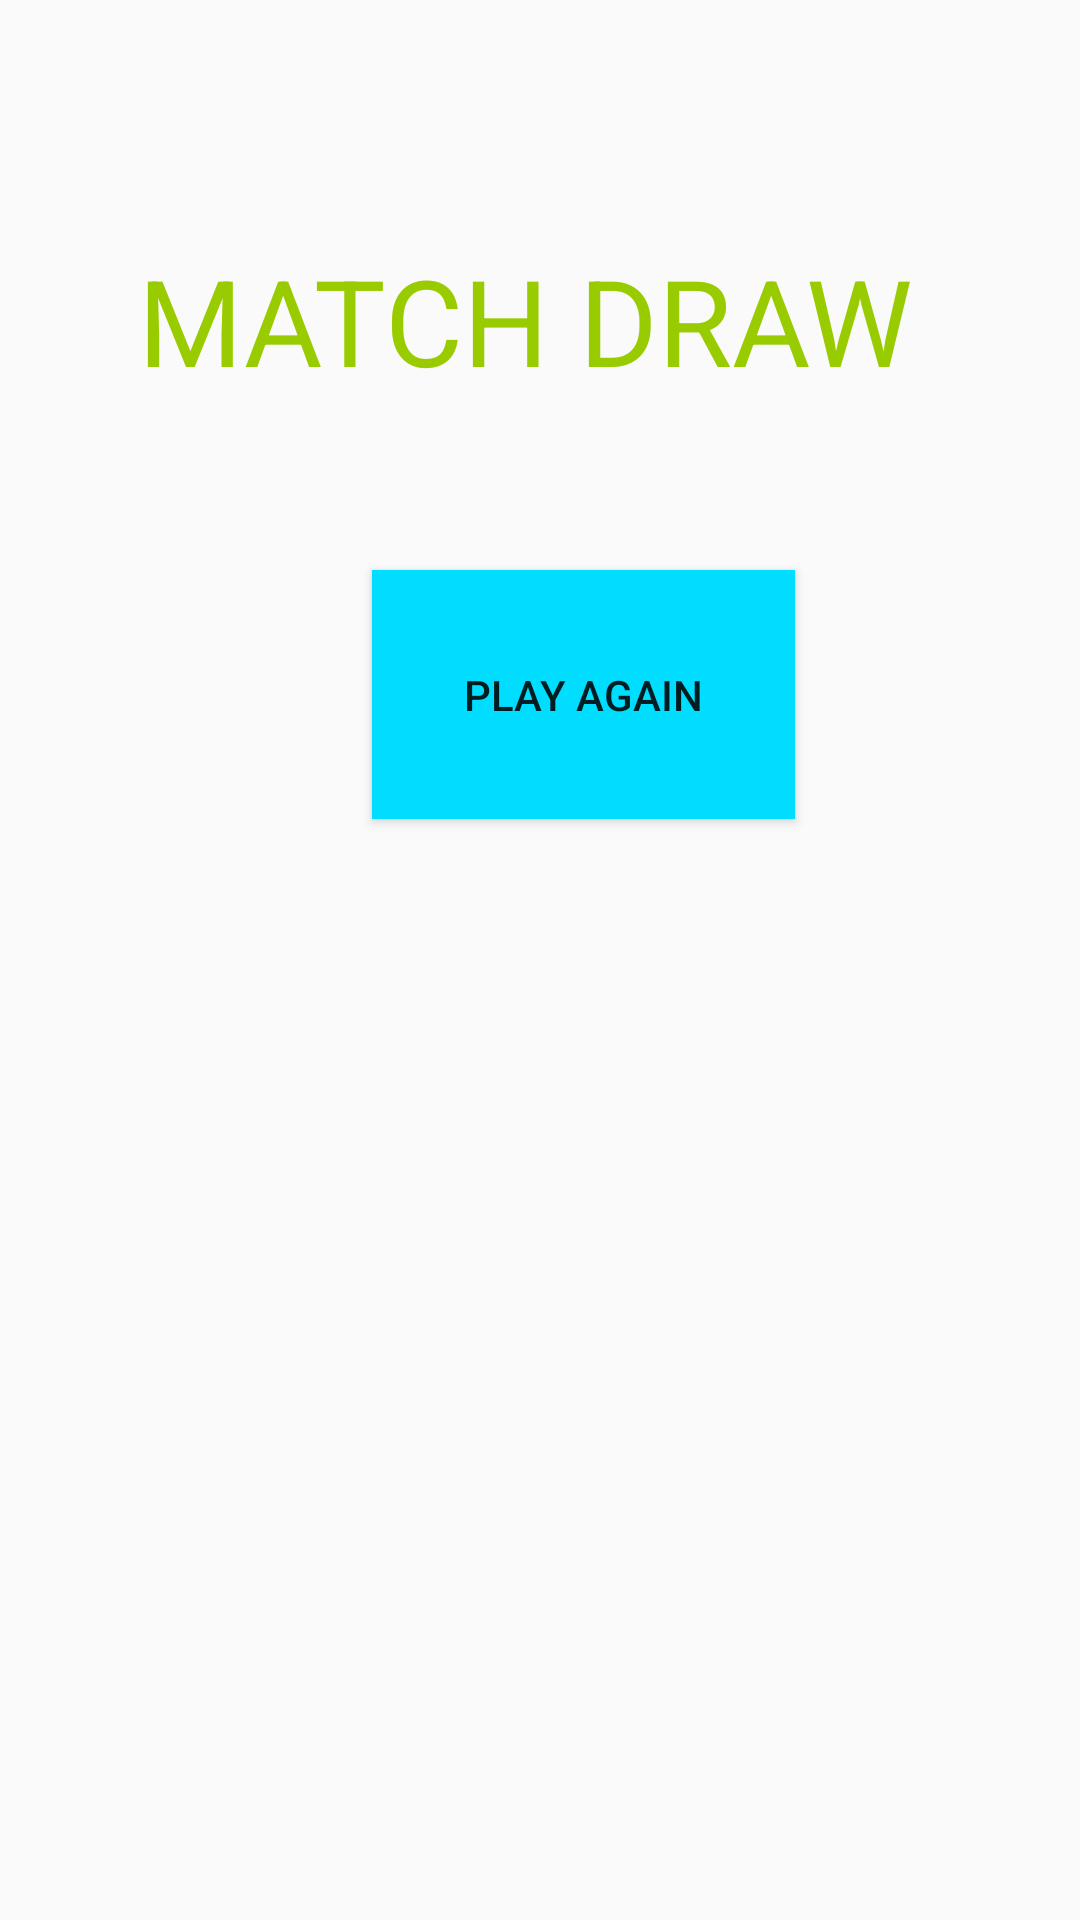

The Android layout XML behind this screen, and the referenced resources:
<!-- AndroidManifest.xml: application theme AppTheme -->
<!-- res/layout/activity_md.xml -->
<?xml version="1.0" encoding="utf-8"?>
<android.support.constraint.ConstraintLayout xmlns:android="http://schemas.android.com/apk/res/android"
    xmlns:app="http://schemas.android.com/apk/res-auto"
    xmlns:tools="http://schemas.android.com/tools"
    android:layout_width="match_parent"
    android:layout_height="match_parent"
    tools:context=".md">

    <TextView
        android:id="@+id/textView3"
        android:layout_width="285dp"
        android:layout_height="87dp"
        android:layout_marginEnd="12dp"
        android:layout_marginLeft="12dp"
        android:layout_marginRight="12dp"
        android:layout_marginStart="12dp"
        android:layout_marginTop="80dp"
        android:text="MATCH DRAW"
        android:textColor="@android:color/holo_green_light"
        android:textSize="40sp"
        app:layout_constraintEnd_toEndOf="parent"
        app:layout_constraintHorizontal_bias="0.664"
        app:layout_constraintStart_toStartOf="parent"
        app:layout_constraintTop_toTopOf="parent" />

    <Button
        android:id="@+id/button13"
        android:layout_width="141dp"
        android:layout_height="83dp"
        android:layout_marginEnd="107dp"
        android:layout_marginLeft="136dp"
        android:layout_marginRight="107dp"
        android:layout_marginStart="136dp"
        android:layout_marginTop="23dp"
        android:background="@android:color/holo_blue_bright"
        android:text="PLAY AGAIN"
        app:layout_constraintEnd_toEndOf="parent"
        app:layout_constraintStart_toStartOf="parent"
        app:layout_constraintTop_toBottomOf="@+id/textView3" />
</android.support.constraint.ConstraintLayout>
<!-- resources referenced by this layout -->
<resources>
  <style name="AppTheme" parent="Theme.AppCompat.Light.DarkActionBar">
          
          <item name="colorPrimary">@color/colorPrimary</item>
          <item name="colorPrimaryDark">@color/colorPrimaryDark</item>
          <item name="colorAccent">@color/colorAccent</item>
          <item name="android:windowEnableSplitTouch">false</item>
          <item name="android:splitMotionEvents">false</item>
  
      </style>
  <!-- not gathered from this repository: default colours our renderer supplied (Android Studio template values) -->
  <color name="colorPrimary">#FF6200EE</color>
  <color name="colorPrimaryDark">#FF3700B3</color>
  <color name="colorAccent">#FF03DAC5</color>
</resources>
